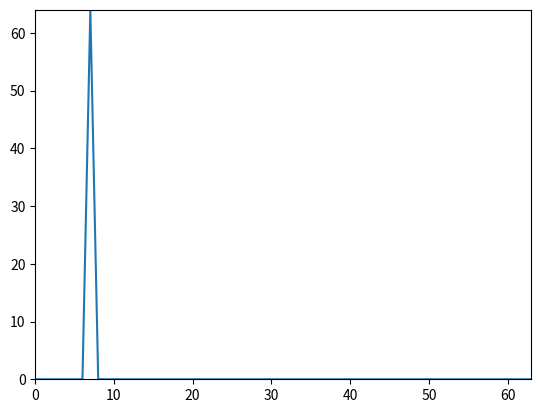

Write the Python code that produced this figure.
import numpy as np
import matplotlib.pyplot as plt

N = 64
k0 = 7
x = np.exp(1j * 2 * np.pi * k0 / N * np.arange(N))
X = np.array([])

for k in range(N):
    s = np.exp(1j * 2 * np.pi * k / N * np.arange(N))
    X = np.append(X, sum(x * np.conjugate(s)))

plt.plot(np.arange(N), abs(X))
plt.axis([0, N-1, 0, N])

plt.show()